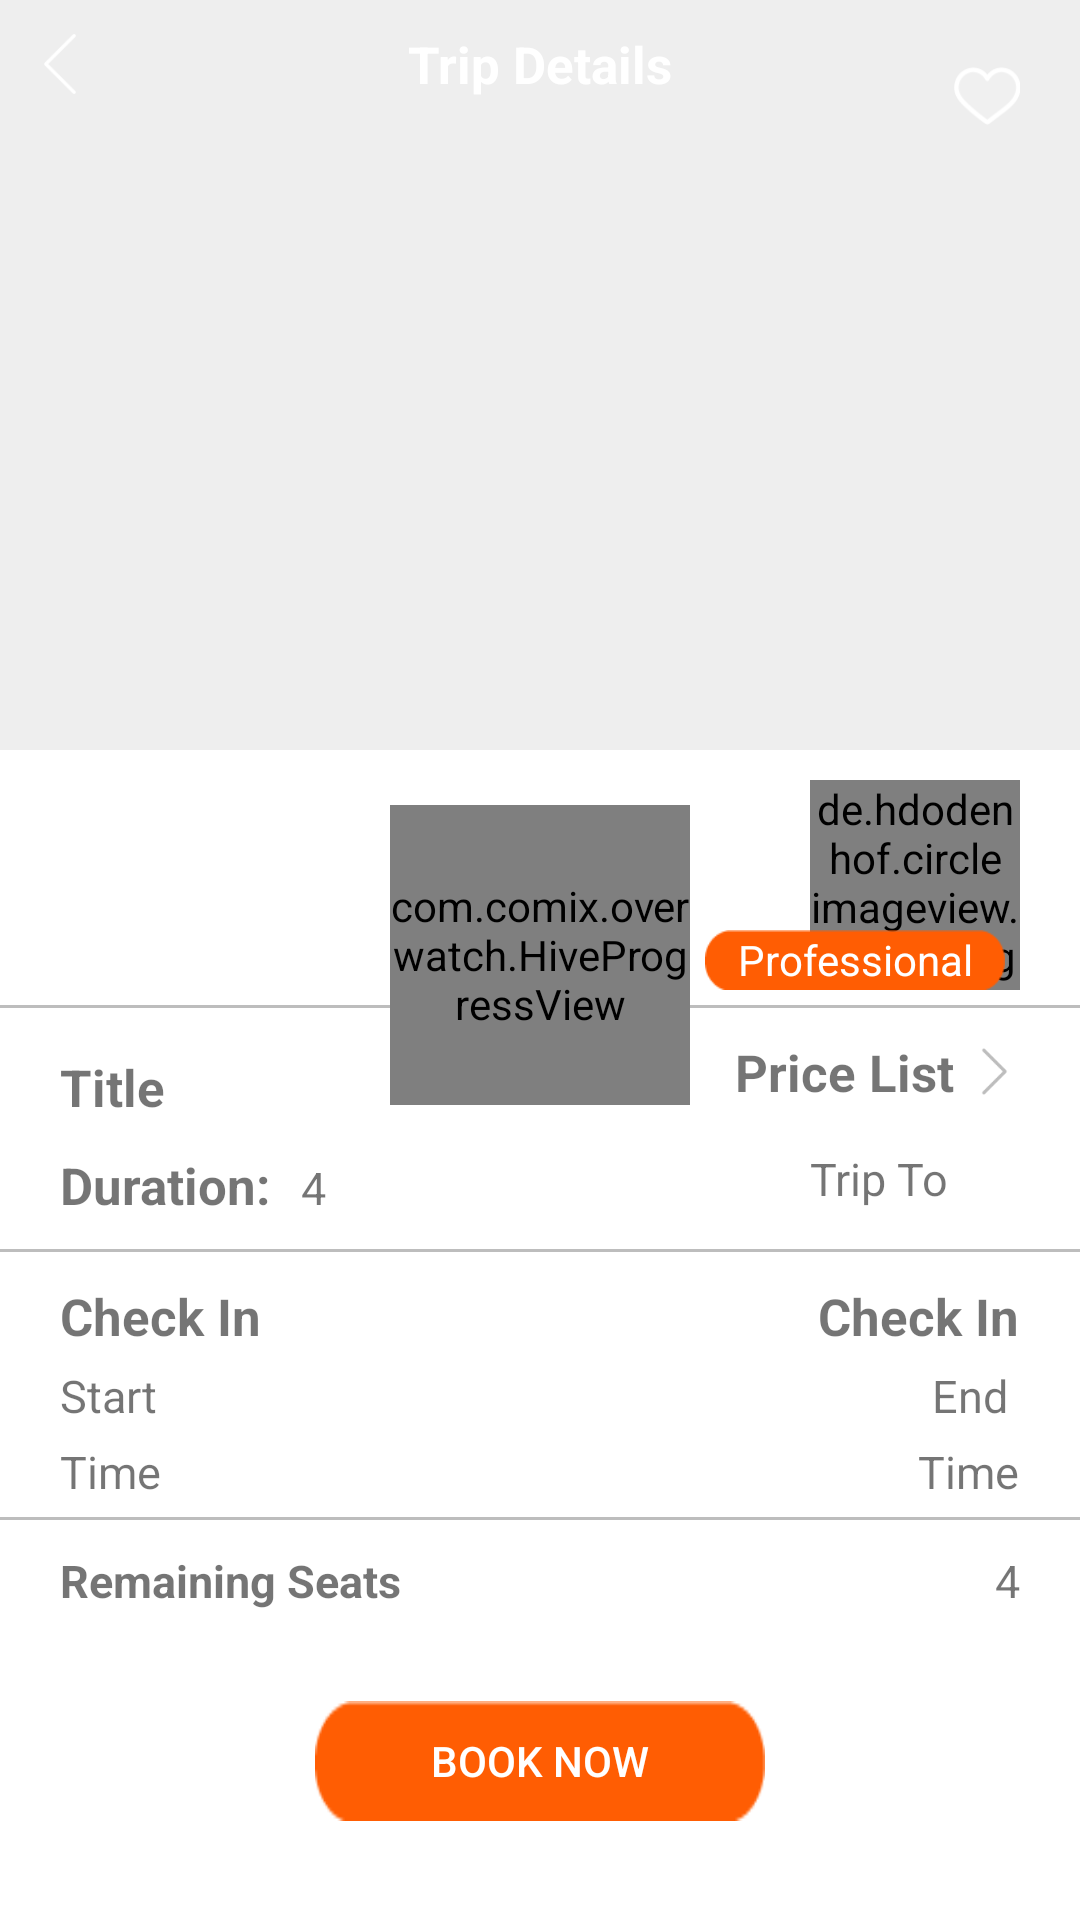

Layout XML and referenced resources for this Android screen:
<!-- AndroidManifest.xml: application theme AppTheme -->
<!-- res/layout/fragment_trip_details.xml -->
<?xml version="1.0" encoding="utf-8"?>
<LinearLayout xmlns:android="http://schemas.android.com/apk/res/android"
    xmlns:tools="http://schemas.android.com/tools"
    android:layout_width="match_parent"
    android:layout_height="match_parent"
    android:orientation="vertical"
    android:background="#fff"
    tools:context=".Activities.Fragment.Trips.TripDetailsFragment">
<FrameLayout
    android:layout_width="match_parent"
    android:layout_height="wrap_content">
    <LinearLayout
        android:layout_width="match_parent"
        android:layout_height="wrap_content"
        android:orientation="vertical">
    <FrameLayout
        android:layout_width="match_parent"
        android:layout_height="wrap_content">
    <ImageView
        android:layout_width="match_parent"
        android:layout_height="250sp"
        android:background="#eee"
        android:scaleType="fitXY"
        android:id="@+id/ivTripDetails"/>
        <ImageView
            android:id="@+id/ivHeartTripDetails"
            android:layout_width="22dp"
            android:layout_height="24dp"
            android:src="@drawable/white_heart"
            android:layout_gravity="right"
            android:layout_margin="20sp" />
    <LinearLayout
        android:layout_width="match_parent"
        android:layout_height="wrap_content"
        android:layout_marginTop="10sp"
        android:orientation="horizontal">

        <ImageView
            android:id="@+id/ivBackTripDetail"
            android:layout_width="20sp"
            android:layout_height="match_parent"
            android:layout_marginLeft="10sp"
            android:src="@drawable/whiteback" />

        <TextView
            android:layout_width="0sp"
            android:layout_weight="0.9"
            android:gravity="center"
            android:layout_marginRight="30sp"
            android:layout_height="wrap_content"
            android:text="Trip Details"
            android:textSize="17sp"
            android:textColor="#fff"
            android:textStyle="bold"/>
    </LinearLayout>

    </FrameLayout>
    <ScrollView
        android:layout_width="match_parent"
        android:layout_height="match_parent">
    <LinearLayout
        android:layout_width="match_parent"
        android:layout_height="wrap_content"
        android:orientation="vertical">
        <LinearLayout
            android:layout_width="match_parent"
            android:layout_height="wrap_content"
            android:gravity="right"
            android:layout_marginLeft="20sp"
            android:layout_marginRight="20sp"
            android:layout_marginTop="10sp"
            android:orientation="horizontal">
            <TextView
                android:id="@+id/tvListedBy"
                android:layout_width="wrap_content"
                android:layout_height="wrap_content"
                android:text="Listed By"
                android:layout_gravity="center"
                android:layout_marginRight="20sp"
                android:textSize="17sp"
                android:textStyle="italic"/>
            <FrameLayout
                android:layout_width="wrap_content"
                android:layout_height="wrap_content"
                android:layout_gravity="bottom">
                <de.hdodenhof.circleimageview.CircleImageView
                    android:id="@+id/ivUserTripDetail"
                    android:layout_gravity="right"
                    android:layout_width="70sp"
                    android:layout_height="70sp"
                    android:src="@drawable/profile" />
                <TextView
                    android:layout_width="100sp"
                    android:layout_height="20sp"
                    android:text="Professional"
                    android:layout_marginRight="5sp"
                    android:gravity="center"
                    android:layout_gravity="bottom"
                    android:textColor="@color/color_white"
                    android:background="@drawable/orangefill"
                    />
            </FrameLayout>
        </LinearLayout>
        <View
            android:layout_width="match_parent"
            android:layout_height="1sp"
            android:layout_marginTop="5sp"
            android:background="#BDBDBD"/>
<LinearLayout
    android:layout_width="match_parent"
    android:layout_height="wrap_content"
    android:layout_marginTop="5sp"
    android:orientation="horizontal">
    <TextView
        android:id="@+id/tvTripTitleDetails"
        android:layout_width="0sp"
        android:layout_weight="0.7"
        android:layout_height="wrap_content"
        android:text="Title"
        android:layout_marginLeft="20sp"
        android:layout_marginTop="10dp"
        android:textStyle="bold"
        android:textSize="17sp"/>

    <TextView
        android:id="@+id/tvPriceListTripDetails"
        android:layout_width="wrap_content"
        android:layout_gravity="center"
        android:layout_height="wrap_content"
        android:text="Price List"
        android:layout_marginRight="5sp"
        android:textStyle="bold"
        android:layout_marginLeft="20sp"
        android:textSize="17sp"/>
    <ImageView
        android:layout_width="17sp"
        android:layout_height="17sp"
        android:layout_gravity="center"
        android:layout_marginRight="20sp"
        android:src="@drawable/rightarrow"/>
</LinearLayout>


    <LinearLayout
        android:layout_width="match_parent"
        android:layout_height="wrap_content"
        android:orientation="horizontal">
    <TextView
        android:layout_width="wrap_content"
        android:layout_height="wrap_content"
        android:text="Duration:"
        android:layout_marginLeft="20sp"
        android:layout_marginTop="10dp"
        android:textStyle="bold"
        android:textSize="17sp"/>

        <TextView
            android:id="@+id/tvDurationTripDetails"
            android:layout_width="0sp"
            android:layout_weight="0.5"
            android:layout_height="wrap_content"
            android:layout_marginLeft="10sp"
            android:layout_marginTop="10dp"
            android:text="4"
            android:textSize="15sp" />
        <TextView
            android:id="@+id/tvLocationTripDetail"
            android:layout_width="0sp"
            android:layout_weight="0.3"
            android:layout_gravity="center"
            android:layout_marginTop="3sp"
            android:layout_height="wrap_content"
            android:text="Trip To"
            android:layout_marginLeft="20sp"
            android:textSize="15sp"/>
</LinearLayout>

        <View
            android:layout_width="match_parent"
            android:layout_height="1sp"
            android:background="#BDBDBD"
            android:layout_marginTop="10sp"/>
    <LinearLayout
        android:layout_width="match_parent"
        android:layout_height="wrap_content"
        android:orientation="horizontal">
        <LinearLayout
            android:layout_width="0sp"
            android:layout_weight="0.4"
            android:layout_marginLeft="20sp"
            android:layout_height="wrap_content"
            android:orientation="vertical">
            <TextView
                android:layout_width="wrap_content"
                android:layout_height="wrap_content"
                android:layout_marginTop="10sp"
                android:textStyle="bold"
                android:textSize="17sp"
                android:text="Check In"/>
    <TextView
        android:id="@+id/tvStartDateTripDetail"
        android:layout_width="wrap_content"
        android:layout_height="wrap_content"
        android:text="Start"
        android:layout_marginTop="5sp"
        android:textSize="15sp"/>
            <TextView
                android:id="@+id/tvStartTimeTripDetail"
                android:layout_width="wrap_content"
                android:layout_height="wrap_content"
                android:text="Time"
                android:layout_marginTop="5sp"
                android:textSize="15sp"/>
        </LinearLayout>


        <LinearLayout
            android:layout_width="0sp"
            android:layout_weight="0.3"
            android:layout_marginRight="20sp"
            android:layout_height="wrap_content"
            android:orientation="vertical">
            <TextView
                android:layout_width="match_parent"
                android:layout_height="wrap_content"
                android:gravity="right"
                android:layout_marginTop="10sp"
                android:textStyle="bold"
                android:textSize="17sp"
                android:text="Check In"/>
            <TextView
                android:id="@+id/tvEndDateTripDetails"
                android:layout_width="match_parent"
                android:layout_height="wrap_content"
                android:text="End "
                android:gravity="right"
                android:layout_marginTop="5sp"
                android:textSize="15sp"/>
            <TextView
                android:id="@+id/tvEndTimeTripDetails"
                android:layout_width="match_parent"
                android:layout_height="wrap_content"
                android:gravity="right"
                android:layout_marginTop="5sp"
                android:text="Time"
                android:textSize="15sp"/>
        </LinearLayout>


</LinearLayout>
<View
    android:layout_width="match_parent"
    android:layout_height="1sp"
    android:layout_marginTop="5sp"
    android:background="#BDBDBD"/>
        <LinearLayout
            android:layout_width="match_parent"
            android:layout_height="wrap_content"
            android:layout_marginLeft="20sp"
            android:layout_marginRight="20sp"
            android:layout_marginTop="10sp"
            android:orientation="horizontal">

            <TextView
                android:layout_width="0sp"
                android:layout_weight="0.8"
                android:layout_height="wrap_content"
                android:text="Remaining Seats"
                android:textStyle="bold"
                android:textSize="15sp"/>
            <TextView
                android:id="@+id/tvRemainingSeats"
                android:layout_width="wrap_content"
                android:layout_height="wrap_content"
                android:text="4"
                android:textSize="15sp"/>
        </LinearLayout>
        <Button
            android:id="@+id/btnBookNowTrip"
            android:layout_width="150sp"
            android:layout_height="40sp"
            android:layout_margin="30sp"
            android:layout_gravity="center"
            android:textColor="#fff"
            android:background="@drawable/orangefill"
            android:text="Book Now"/>
    </LinearLayout>
    </ScrollView>
    </LinearLayout>
    <com.comix.overwatch.HiveProgressView
        android:id="@+id/progressTripDetails"
        xmlns:app="http://schemas.android.com/apk/res-auto"
        android:layout_width="100dp"
        android:layout_height="100dp"
        android:layout_gravity="center"
        app:hive_animDuration="5000"
        app:hive_color="@color/colorAccent"
        app:hive_maxAlpha="255"
        app:hive_rainbow="false"
        app:hive_cornerRadius="20"
        app:hive_shrink="true"
        />
</FrameLayout>

</LinearLayout>
<!-- resources referenced by this layout -->
<resources>
  <color name="colorAccent">#ff5500</color>
  <color name="color_white">#fff</color>
  <!-- drawable orangefill: png bitmap (drawable, 598 bytes) -->
  <!-- drawable rightarrow: png bitmap (drawable, 644 bytes) -->
  <!-- drawable white_heart: png bitmap (drawable, 1255 bytes) -->
  <!-- drawable whiteback: png bitmap (drawable, 441 bytes) -->
  <style name="AppTheme" parent="Theme.AppCompat.Light.DarkActionBar">
          
          <item name="colorPrimary">@color/colorPrimary</item>
          <item name="colorPrimaryDark">@color/colorPrimaryDark</item>
          <item name="colorAccent">@color/colorAccent</item>
      </style>
  <color name="colorPrimary">#fff</color>
  <color name="colorPrimaryDark">#2c83db</color>
</resources>
